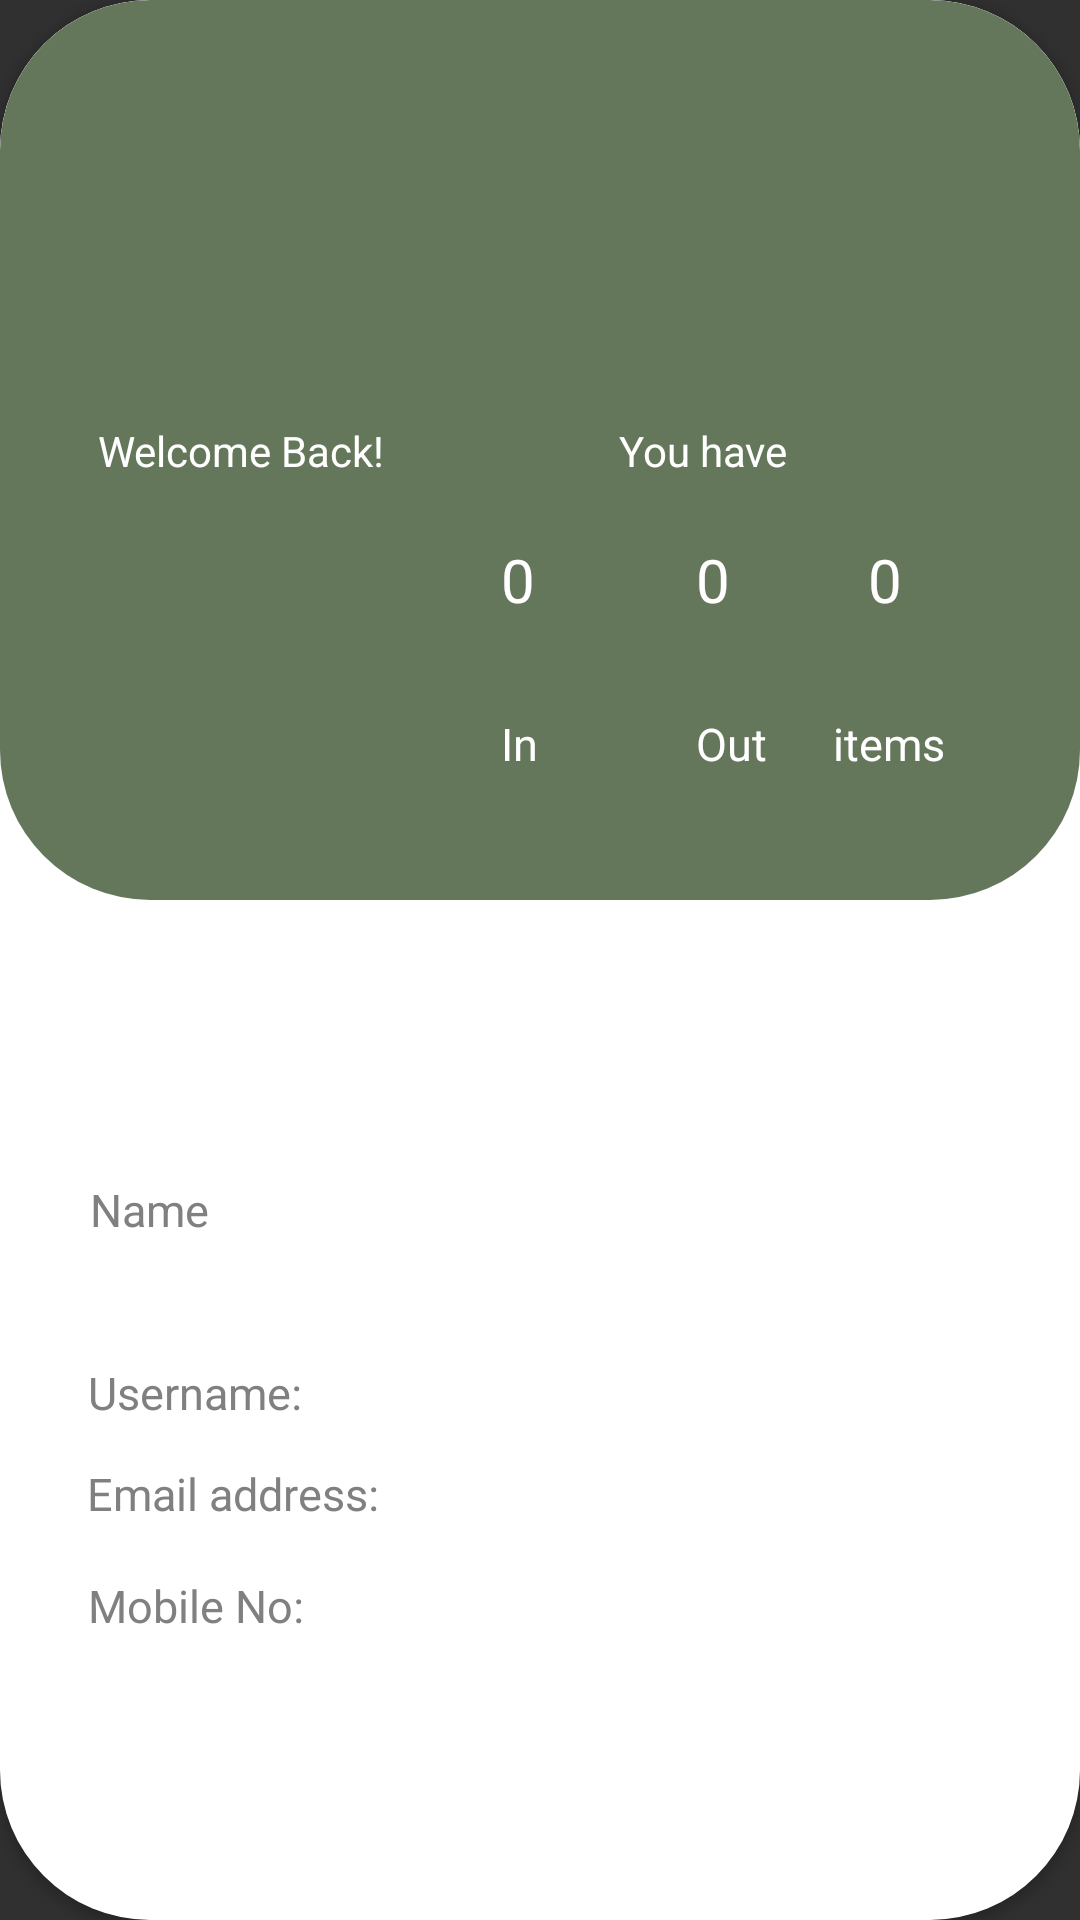

This screen was rendered from an Android layout file. Write that file and the resources it references.
<!-- AndroidManifest.xml: application theme Theme.AppCompat.NoActionBar -->
<!-- res/layout/fragment_user_iinfo.xml -->
<?xml version="1.0" encoding="utf-8"?>
<androidx.cardview.widget.CardView xmlns:android="http://schemas.android.com/apk/res/android"
    xmlns:app="http://schemas.android.com/apk/res-auto"
    xmlns:tools="http://schemas.android.com/tools"
    android:layout_width="match_parent"
    android:layout_height="match_parent"
    app:cardCornerRadius="50dp"
    tools:context=".userIinfo">

    <androidx.constraintlayout.widget.ConstraintLayout
        android:layout_width="match_parent"
        android:layout_height="match_parent"
        android:background="@color/white">

        <TextView
            android:id="@+id/profileName"
            android:layout_width="wrap_content"
            android:layout_height="wrap_content"
            android:text="Name"
            android:textColor="@color/colorGrey"
            android:textSize="15sp"
            app:layout_constraintBottom_toBottomOf="parent"
            app:layout_constraintEnd_toEndOf="parent"
            app:layout_constraintHorizontal_bias="0.094"
            app:layout_constraintStart_toStartOf="parent"
            app:layout_constraintTop_toBottomOf="@+id/profileUserImage"
            app:layout_constraintVertical_bias="0.077" />

        <TextView
            android:id="@+id/profileMobile"
            android:layout_width="wrap_content"
            android:layout_height="wrap_content"
            android:layout_marginTop="14dp"
            android:text="Mobile No:"
            android:textColor="@color/colorGrey"
            android:textSize="15sp"
            app:layout_constraintBottom_toBottomOf="parent"
            app:layout_constraintEnd_toEndOf="parent"
            app:layout_constraintHorizontal_bias="0.102"
            app:layout_constraintStart_toStartOf="parent"
            app:layout_constraintTop_toBottomOf="@+id/profileEmail"
            app:layout_constraintVertical_bias="0.03" />

        <TextView
            android:id="@+id/profileEmail"
            android:layout_width="wrap_content"
            android:layout_height="wrap_content"
            android:text="Email address:"
            android:textColor="@color/colorGrey"
            android:textSize="15sp"
            app:layout_constraintBottom_toBottomOf="parent"
            app:layout_constraintEnd_toEndOf="parent"
            app:layout_constraintHorizontal_bias="0.111"
            app:layout_constraintStart_toStartOf="parent"
            app:layout_constraintTop_toBottomOf="@+id/profileUsername"
            app:layout_constraintVertical_bias="0.092" />

        <TextView
            android:id="@+id/profileUsername"
            android:layout_width="wrap_content"
            android:layout_height="wrap_content"
            android:layout_marginTop="10dp"
            android:text="Username:"
            android:textColor="@color/colorGrey"
            android:textSize="15sp"
            app:layout_constraintBottom_toBottomOf="parent"
            app:layout_constraintEnd_toEndOf="parent"
            app:layout_constraintHorizontal_bias="0.102"
            app:layout_constraintStart_toStartOf="parent"
            app:layout_constraintTop_toBottomOf="@+id/profileName"
            app:layout_constraintVertical_bias="0.156" />

        <androidx.constraintlayout.widget.ConstraintLayout
            android:id="@+id/constraintLayout"
            android:layout_width="match_parent"
            android:layout_height="300dp"
            android:background="@drawable/background_design"
            app:layout_constraintEnd_toEndOf="parent"
            app:layout_constraintStart_toStartOf="parent"
            app:layout_constraintTop_toTopOf="parent">

            <TextView
                android:id="@+id/welcomeBack"
                android:layout_width="wrap_content"
                android:layout_height="wrap_content"
                android:text="Welcome Back!"
                android:textColor="@color/white"
                app:layout_constraintBottom_toBottomOf="parent"
                app:layout_constraintEnd_toEndOf="parent"
                app:layout_constraintHorizontal_bias="0.124"
                app:layout_constraintStart_toStartOf="parent"
                app:layout_constraintTop_toTopOf="parent"
                app:layout_constraintVertical_bias="0.501" />

            <TextView
                android:id="@+id/youHave"
                android:layout_width="wrap_content"
                android:layout_height="wrap_content"
                android:text="You have"
                android:textColor="@color/white"
                app:layout_constraintBottom_toBottomOf="parent"
                app:layout_constraintEnd_toEndOf="parent"
                app:layout_constraintHorizontal_bias="0.68"
                app:layout_constraintStart_toStartOf="parent"
                app:layout_constraintTop_toTopOf="parent"
                app:layout_constraintVertical_bias="0.501" />

            <TextView
                android:id="@+id/howManyItems"
                android:layout_width="wrap_content"
                android:layout_height="wrap_content"
                android:layout_marginTop="2dp"
                android:inputType="number"
                android:text="0"
                android:textColor="@color/white"
                android:textSize="20sp"
                app:layout_constraintBottom_toBottomOf="parent"
                app:layout_constraintEnd_toEndOf="parent"
                app:layout_constraintHorizontal_bias="0.83"
                app:layout_constraintStart_toStartOf="parent"
                app:layout_constraintTop_toBottomOf="@+id/youHave"
                app:layout_constraintVertical_bias="0.163" />

            <TextView
                android:id="@+id/howManyRenting"
                android:layout_width="wrap_content"
                android:layout_height="wrap_content"
                android:layout_marginTop="2dp"
                android:inputType="number"
                android:text="0"
                android:textColor="@color/white"
                android:textSize="20sp"
                app:layout_constraintBottom_toBottomOf="parent"
                app:layout_constraintEnd_toStartOf="@+id/howManyRentedOut"
                app:layout_constraintHorizontal_bias="0.757"
                app:layout_constraintStart_toStartOf="parent"
                app:layout_constraintTop_toBottomOf="@+id/youHave"
                app:layout_constraintVertical_bias="0.162" />

            <TextView
                android:id="@+id/howManyRentedOut"
                android:layout_width="wrap_content"
                android:layout_height="wrap_content"
                android:layout_marginTop="2dp"
                android:inputType="number"
                android:text="0"
                android:textColor="@color/white"
                android:textSize="20sp"
                app:layout_constraintBottom_toBottomOf="parent"
                app:layout_constraintEnd_toEndOf="parent"
                app:layout_constraintHorizontal_bias="0.665"
                app:layout_constraintStart_toStartOf="parent"
                app:layout_constraintTop_toBottomOf="@+id/youHave"
                app:layout_constraintVertical_bias="0.162" />

            <TextView
                android:id="@+id/items"
                android:layout_width="wrap_content"
                android:layout_height="wrap_content"
                android:layout_marginTop="12dp"

                android:text="items"
                android:textColor="@color/white"
                android:textSize="15sp"
                app:layout_constraintBottom_toBottomOf="parent"
                app:layout_constraintEnd_toEndOf="@+id/howManyItems"
                app:layout_constraintHorizontal_bias="0.461"
                app:layout_constraintStart_toStartOf="@+id/howManyItems"
                app:layout_constraintTop_toTopOf="parent"
                app:layout_constraintVertical_bias="0.843" />

            <TextView
                android:id="@+id/rentingoutItems"
                android:layout_width="wrap_content"
                android:layout_height="wrap_content"
                android:layout_marginTop="12dp"

                android:text="Out"
                android:textColor="@color/white"
                android:textSize="15sp"
                app:layout_constraintBottom_toBottomOf="parent"
                app:layout_constraintEnd_toEndOf="@+id/howManyRentedOut"
                app:layout_constraintHorizontal_bias="0.0"
                app:layout_constraintStart_toStartOf="@+id/howManyRentedOut"
                app:layout_constraintTop_toTopOf="parent"
                app:layout_constraintVertical_bias="0.843" />

            <TextView
                android:id="@+id/rentingItems"
                android:layout_width="wrap_content"
                android:layout_height="wrap_content"
                android:layout_marginTop="12dp"

                android:text="In"
                android:textColor="@color/white"
                android:textSize="15sp"
                app:layout_constraintBottom_toBottomOf="parent"
                app:layout_constraintEnd_toEndOf="@+id/howManyRenting"
                app:layout_constraintHorizontal_bias="0.0"
                app:layout_constraintStart_toStartOf="@+id/howManyRenting"
                app:layout_constraintTop_toTopOf="parent"
                app:layout_constraintVertical_bias="0.843" />

        </androidx.constraintlayout.widget.ConstraintLayout>

        <com.google.android.material.imageview.ShapeableImageView
            android:id="@+id/profileUserImage"
            android:layout_width="100dp"
            android:layout_height="150dp"
            android:layout_marginTop="224dp"

            android:background="@drawable/profile_no_image"
            app:layout_constraintEnd_toEndOf="@+id/constraintLayout"
            app:layout_constraintHorizontal_bias="0.112"
            app:layout_constraintStart_toStartOf="parent"
            app:layout_constraintTop_toTopOf="parent" />


    </androidx.constraintlayout.widget.ConstraintLayout>


</androidx.cardview.widget.CardView>
<!-- resources referenced by this layout -->
<resources>
  <color name="colorGrey">#808080</color>
  <color name="white">#FFFFFFFF</color>
  <!-- drawable background_design (drawable) -->
  <?xml version="1.0" encoding="utf-8"?>
  <shape xmlns:android="http://schemas.android.com/apk/res/android"
      android:padding="10dp"
      android:shape="rectangle" >
  
      <solid android:color="#65775B" />
  
      <corners
          android:bottomLeftRadius="50dp"
          android:bottomRightRadius="50dp"
          android:topLeftRadius="50dp"
          android:topRightRadius="50dp" />
  
  </shape>
  <style name="Theme.AppCompat.NoActionBar">
          <item name="windowActionBar">false</item>
          <item name="windowNoTitle">true</item>
      </style>
</resources>
